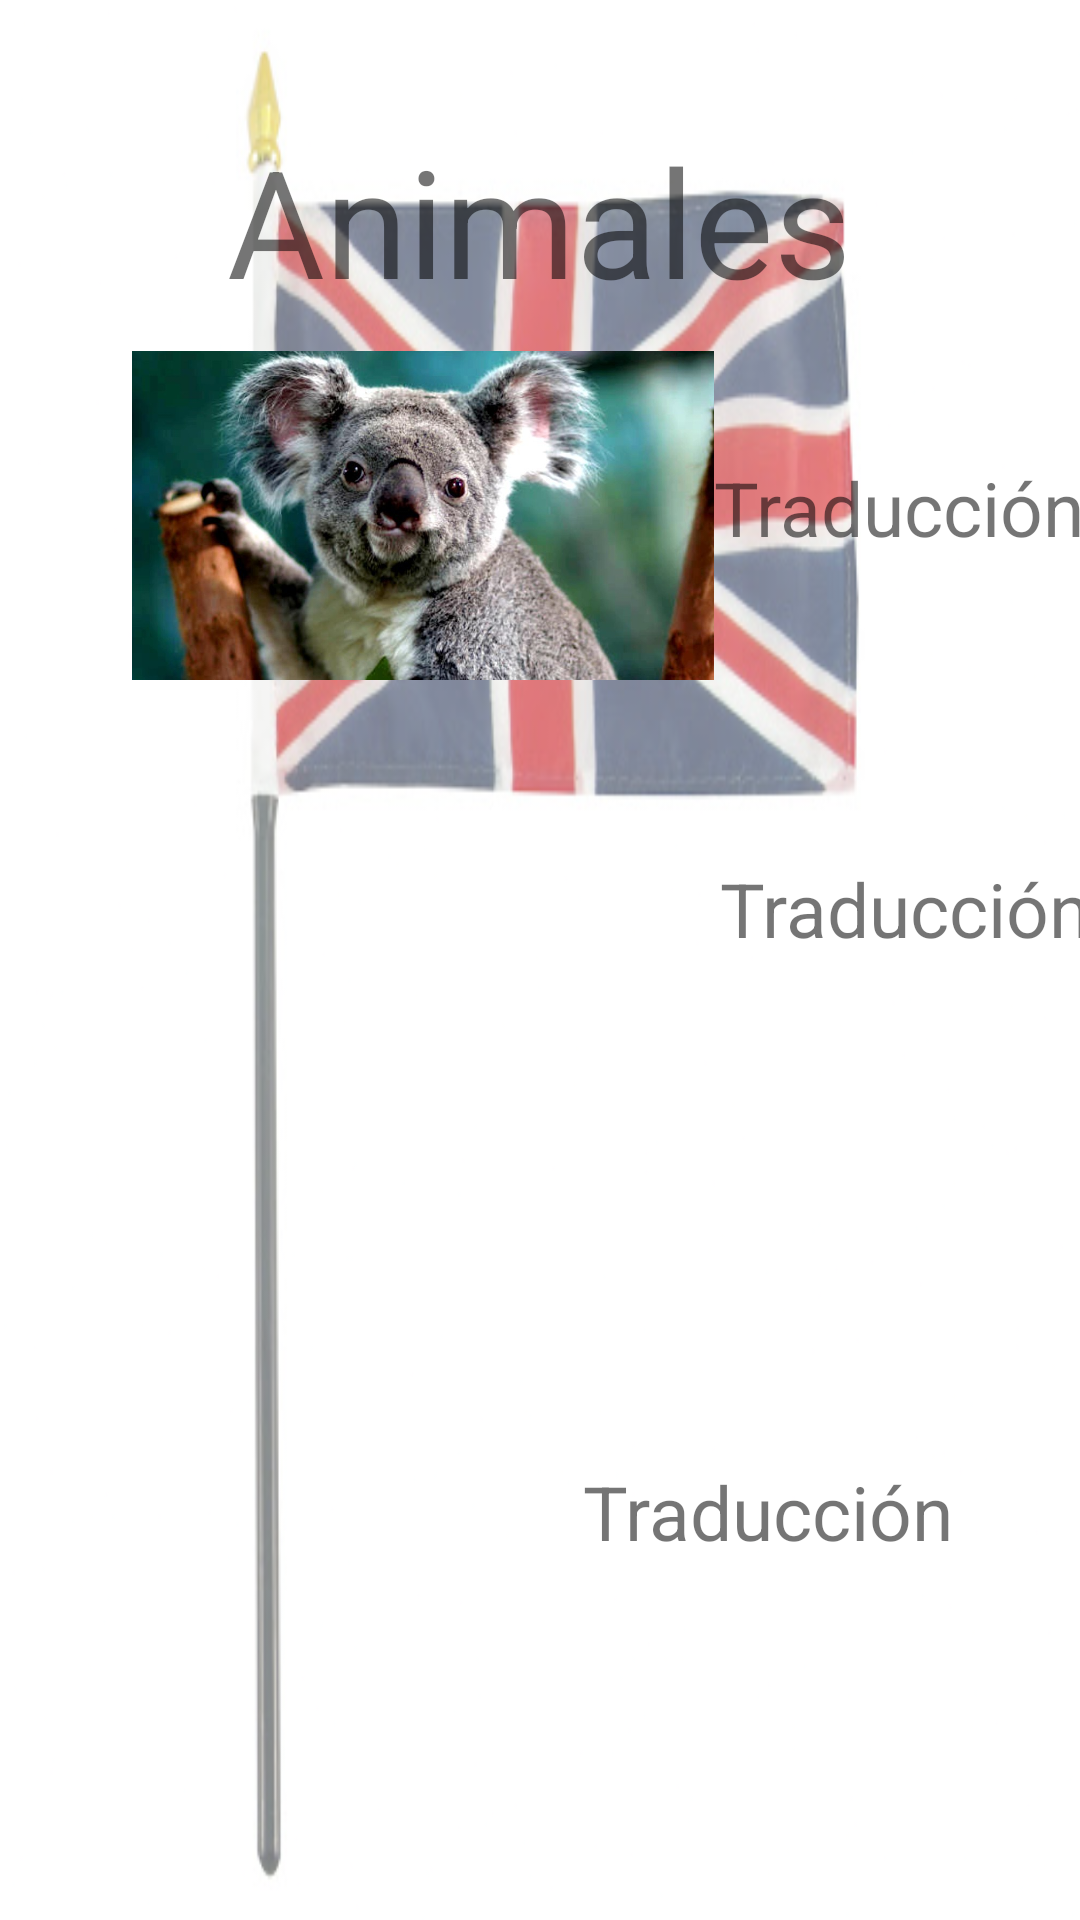

The Android layout XML behind this screen, and the referenced resources:
<!-- AndroidManifest.xml: application theme Theme.Prueba -->
<!-- res/layout/activity_animals.xml -->
<?xml version="1.0" encoding="utf-8"?>
<androidx.constraintlayout.widget.ConstraintLayout xmlns:android="http://schemas.android.com/apk/res/android"
    xmlns:app="http://schemas.android.com/apk/res-auto"
    xmlns:tools="http://schemas.android.com/tools"
    android:layout_width="match_parent"
    android:layout_height="match_parent"
android:background="@drawable/unname"
    tools:context=".AnimalsActivity">

    <TextView
        android:id="@+id/textView3"
        android:layout_width="wrap_content"
        android:layout_height="wrap_content"
        android:layout_marginTop="40dp"
        android:text="@string/ttl_uno"
        android:textSize="50sp"
        app:layout_constraintEnd_toEndOf="parent"
        app:layout_constraintHorizontal_bias="0.498"
        app:layout_constraintStart_toStartOf="parent"
        app:layout_constraintTop_toTopOf="parent" />

    <ImageView
        android:id="@+id/imgKoala"
        android:layout_width="194dp"
        android:layout_height="119dp"
        android:layout_marginStart="44dp"
        app:layout_constraintBottom_toTopOf="@+id/imgLeon"
        app:layout_constraintStart_toStartOf="parent"
        app:layout_constraintTop_toBottomOf="@+id/textView3"
        app:layout_constraintVertical_bias="0.433"
        app:srcCompat="@drawable/koala" />

    <ImageView
        android:id="@+id/imgLeon"
        android:layout_width="196dp"
        android:layout_height="130dp"
        android:layout_marginStart="44dp"
        android:layout_marginBottom="72dp"
        app:layout_constraintBottom_toTopOf="@+id/imgLoro"
        app:layout_constraintStart_toStartOf="parent"
        app:srcCompat="@drawable/leon" />

    <ImageView
        android:id="@+id/imgLoro"
        android:layout_width="194dp"
        android:layout_height="119dp"
        android:layout_marginStart="44dp"
        android:layout_marginLeft="44dp"
        android:layout_marginBottom="80dp"
        app:layout_constraintBottom_toBottomOf="parent"
        app:layout_constraintStart_toStartOf="parent"
        app:srcCompat="@drawable/loro" />

    <TextView
        android:id="@+id/tvKoala"
        android:layout_width="wrap_content"
        android:layout_height="wrap_content"
        android:layout_marginEnd="52dp"
        android:text="@string/traduccion"
        android:textSize="25sp"

        app:layout_constraintBottom_toBottomOf="@+id/imgKoala"
        app:layout_constraintEnd_toEndOf="parent"
        app:layout_constraintHorizontal_bias="0.0"
        app:layout_constraintStart_toEndOf="@+id/imgKoala"
        app:layout_constraintTop_toTopOf="@+id/imgKoala"
        app:layout_constraintVertical_bias="0.47" />

    <TextView
        android:id="@+id/tvLeon"
        android:layout_width="wrap_content"
        android:layout_height="wrap_content"
        android:layout_marginEnd="60dp"
        android:text="@string/traduccion"
        android:textSize="25sp"
        app:layout_constraintBottom_toBottomOf="@+id/imgLeon"
        app:layout_constraintEnd_toEndOf="parent"
        app:layout_constraintHorizontal_bias="0.0"
        app:layout_constraintStart_toEndOf="@+id/imgLeon"
        app:layout_constraintTop_toTopOf="@+id/imgLeon"
        app:layout_constraintVertical_bias="0.489" />

    <TextView
        android:id="@+id/tvLoro"
        android:layout_width="wrap_content"
        android:layout_height="wrap_content"
        android:layout_marginEnd="44dp"
        android:text="@string/traduccion"
        android:textSize="25sp"

        app:layout_constraintBottom_toBottomOf="@+id/imgLoro"
        app:layout_constraintEnd_toEndOf="parent"
        app:layout_constraintHorizontal_bias="0.966"
        app:layout_constraintStart_toEndOf="@+id/imgLoro"
        app:layout_constraintTop_toTopOf="@+id/imgLoro"
        app:layout_constraintVertical_bias="0.541" />

</androidx.constraintlayout.widget.ConstraintLayout>
<!-- resources referenced by this layout -->
<resources>
  <!-- drawable koala: jpg bitmap (drawable, 119309 bytes) -->
  <!-- drawable unname: png bitmap (drawable, 122210 bytes) -->
  <string name="traduccion">Traducción</string>
  <string name="ttl_uno">Animales</string>
  <style name="Theme.Prueba" parent="Theme.MaterialComponents.DayNight.NoActionBar">
          
          <item name="colorPrimary">#038BF6</item>
          <item name="colorPrimaryVariant">#35A0F4</item>
          <item name="colorOnPrimary">@color/white</item>
          
          <item name="colorSecondary">@color/teal_200</item>
          <item name="colorSecondaryVariant">@color/teal_700</item>
          <item name="colorOnSecondary">@color/black</item>
          
          <item name="android:statusBarColor" tools:targetApi="l">?attr/colorPrimaryVariant</item>
          
      </style>
  <color name="white">#FFFFFFFF</color>
  <color name="teal_200">#FF03DAC5</color>
  <color name="teal_700">#FF018786</color>
  <color name="black">#FF000000</color>
</resources>
